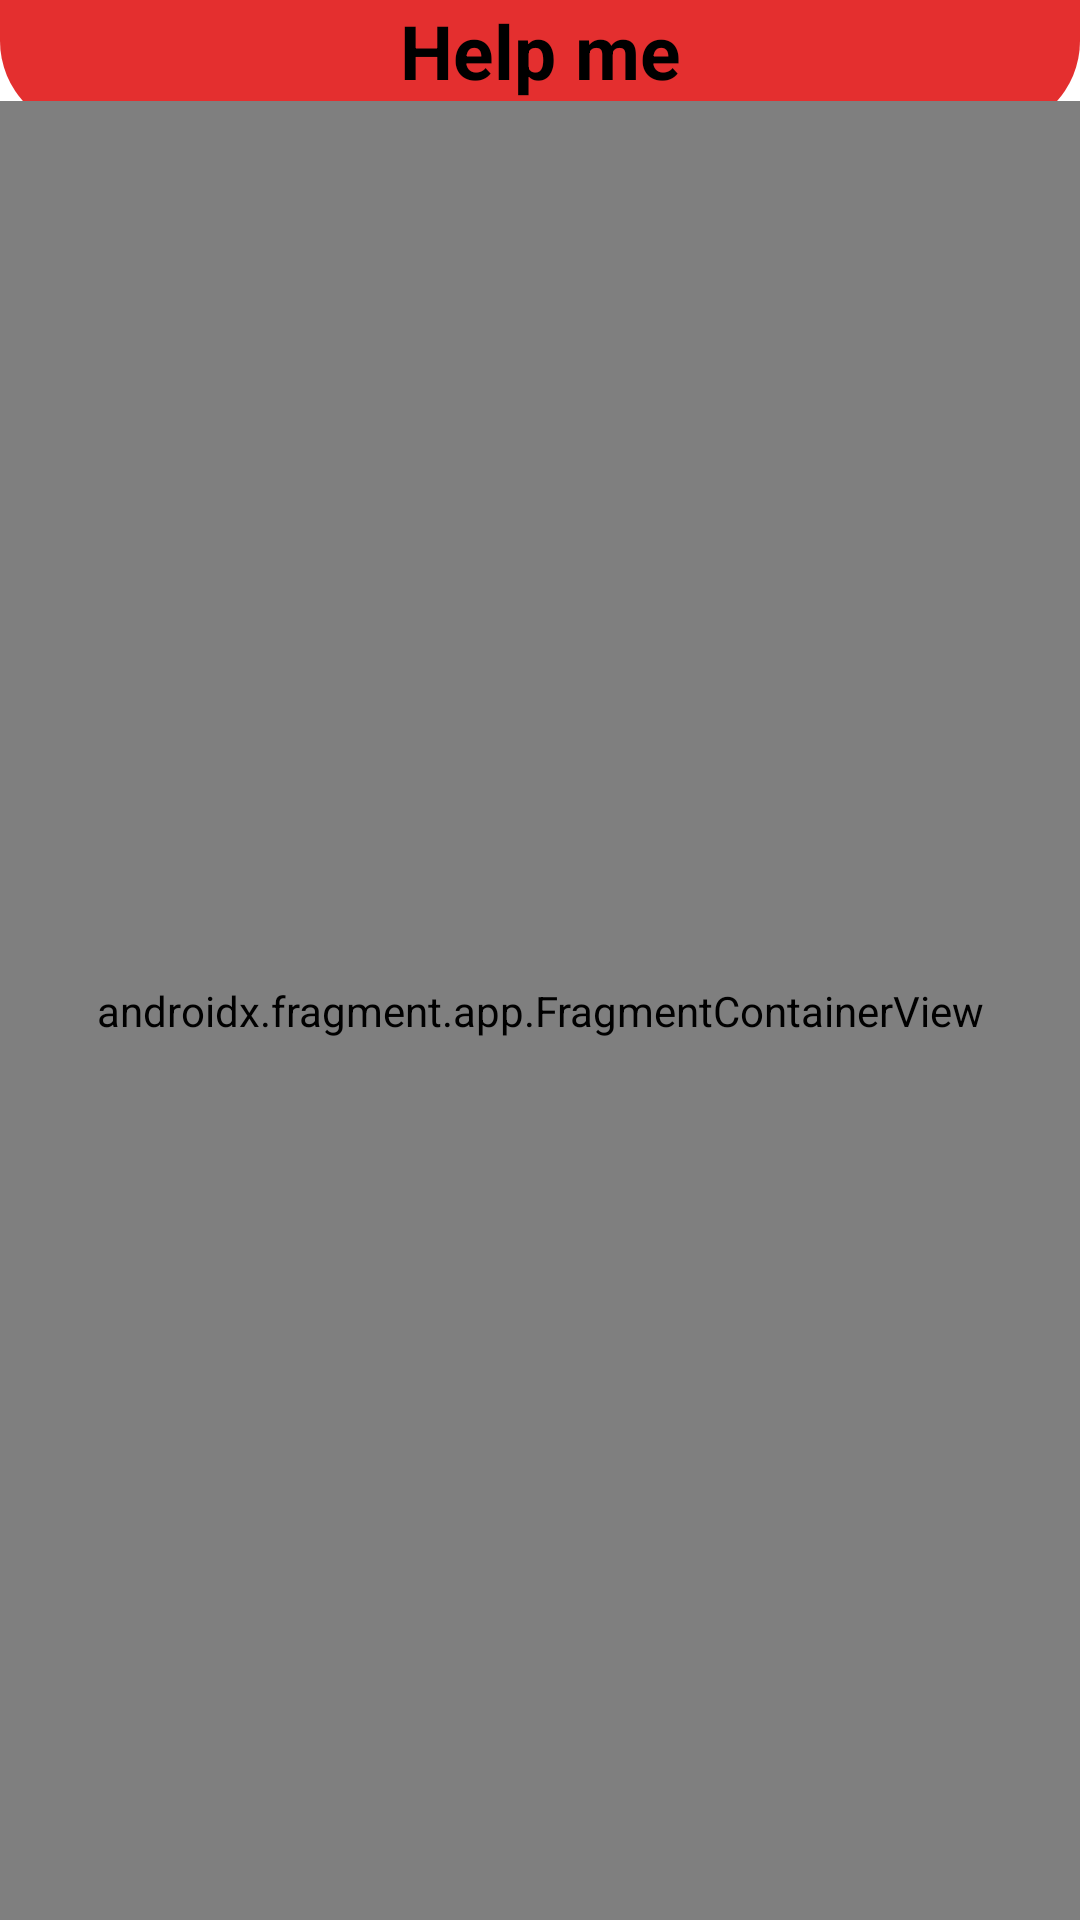

This screen was rendered from an Android layout file. Write that file and the resources it references.
<!-- AndroidManifest.xml: application theme Theme.HelpMe -->
<!-- res/layout/activity_business_owner.xml -->
<?xml version="1.0" encoding="utf-8"?>
<RelativeLayout xmlns:android="http://schemas.android.com/apk/res/android"
    xmlns:app="http://schemas.android.com/apk/res-auto"
    xmlns:tools="http://schemas.android.com/tools"
    android:layout_width="match_parent"
    android:layout_height="match_parent"
    tools:context=".business_owner.Business_owner_Activity">
    <include layout="@layout/rounded_toobar"
        android:id="@+id/toolbarid"/>

    <androidx.fragment.app.FragmentContainerView
        android:id="@+id/fragmentContainerView2"
        android:name="androidx.navigation.fragment.NavHostFragment"
        android:layout_width="match_parent"
        android:layout_height="match_parent"
        android:layout_below="@+id/toolbarid"
        app:defaultNavHost="true"
        app:navGraph="@navigation/business_owner_navigation" />

</RelativeLayout>
<!-- res/layout/rounded_toobar.xml (included above) -->
<?xml version="1.0" encoding="utf-8"?>
<LinearLayout xmlns:android="http://schemas.android.com/apk/res/android"
    android:layout_width="match_parent"
    android:orientation="horizontal"
    android:background="@drawable/rounded_toolbar_xm"
    android:layout_height="wrap_content">

    <ImageView
        android:layout_width="wrap_content"
        android:layout_height="wrap_content"
        android:src="@drawable/ic_baseline_menu_24"
        android:padding="8dp"
        android:id="@+id/menu"
        android:layout_margin="5dp"/>

    <TextView
        android:layout_width="wrap_content"
        android:layout_height="wrap_content"
        android:text="Help me"
        android:layout_weight="1"
        android:textStyle="bold"
        android:textSize="25sp"
        android:gravity="center"
        android:textColor="@color/black"
        android:layout_gravity="center"/>

    <ImageView
        android:layout_width="wrap_content"
        android:layout_height="wrap_content"
        android:src="@drawable/ic_baseline_more_vert_24"
        android:layout_gravity="center"
        android:layout_weight="0"
        android:padding="8dp"
        android:id="@+id/three_dotSymbol"
        android:layout_margin="5dp"/>

</LinearLayout>
<!-- resources referenced by this layout -->
<resources>
  <!-- drawable rounded_toolbar_xm (drawable) -->
  <?xml version="1.0" encoding="utf-8"?>
  <layer-list xmlns:android="http://schemas.android.com/apk/res/android">
      <item android:top="0dp" android:bottom="-10dp"
          >
  
          <shape android:shape="rectangle">
              <solid android:color="#E42F2F" />
  
              <corners
                  android:topLeftRadius="0dp"
                  android:topRightRadius="0dp"
                  android:bottomLeftRadius="30dp"
                  android:bottomRightRadius="30dp"
                  />
          </shape>
  
      </item>
  </layer-list>
  <style name="Theme.HelpMe" parent="Theme.MaterialComponents.DayNight.DarkActionBar">
          
          <item name="colorPrimary">@color/purple_500</item>
          <item name="colorPrimaryVariant">#E64242</item>
          <item name="colorOnPrimary">@color/white</item>
          
          <item name="colorSecondary">@color/teal_200</item>
          <item name="colorSecondaryVariant">@color/teal_700</item>
          <item name="colorOnSecondary">@color/black</item>
          
          <item name="android:statusBarColor" tools:targetApi="l">?attr/colorPrimaryVariant</item>
          
      </style>
  <!-- not gathered from this repository: default colours our renderer supplied (Android Studio template values) -->
  <color name="purple_500">#FF6200EE</color>
  <color name="teal_200">#FF03DAC5</color>
  <color name="teal_700">#FF018786</color>
  <color name="black">#FF000000</color>
  <color name="white">#FFFFFFFF</color>
</resources>
